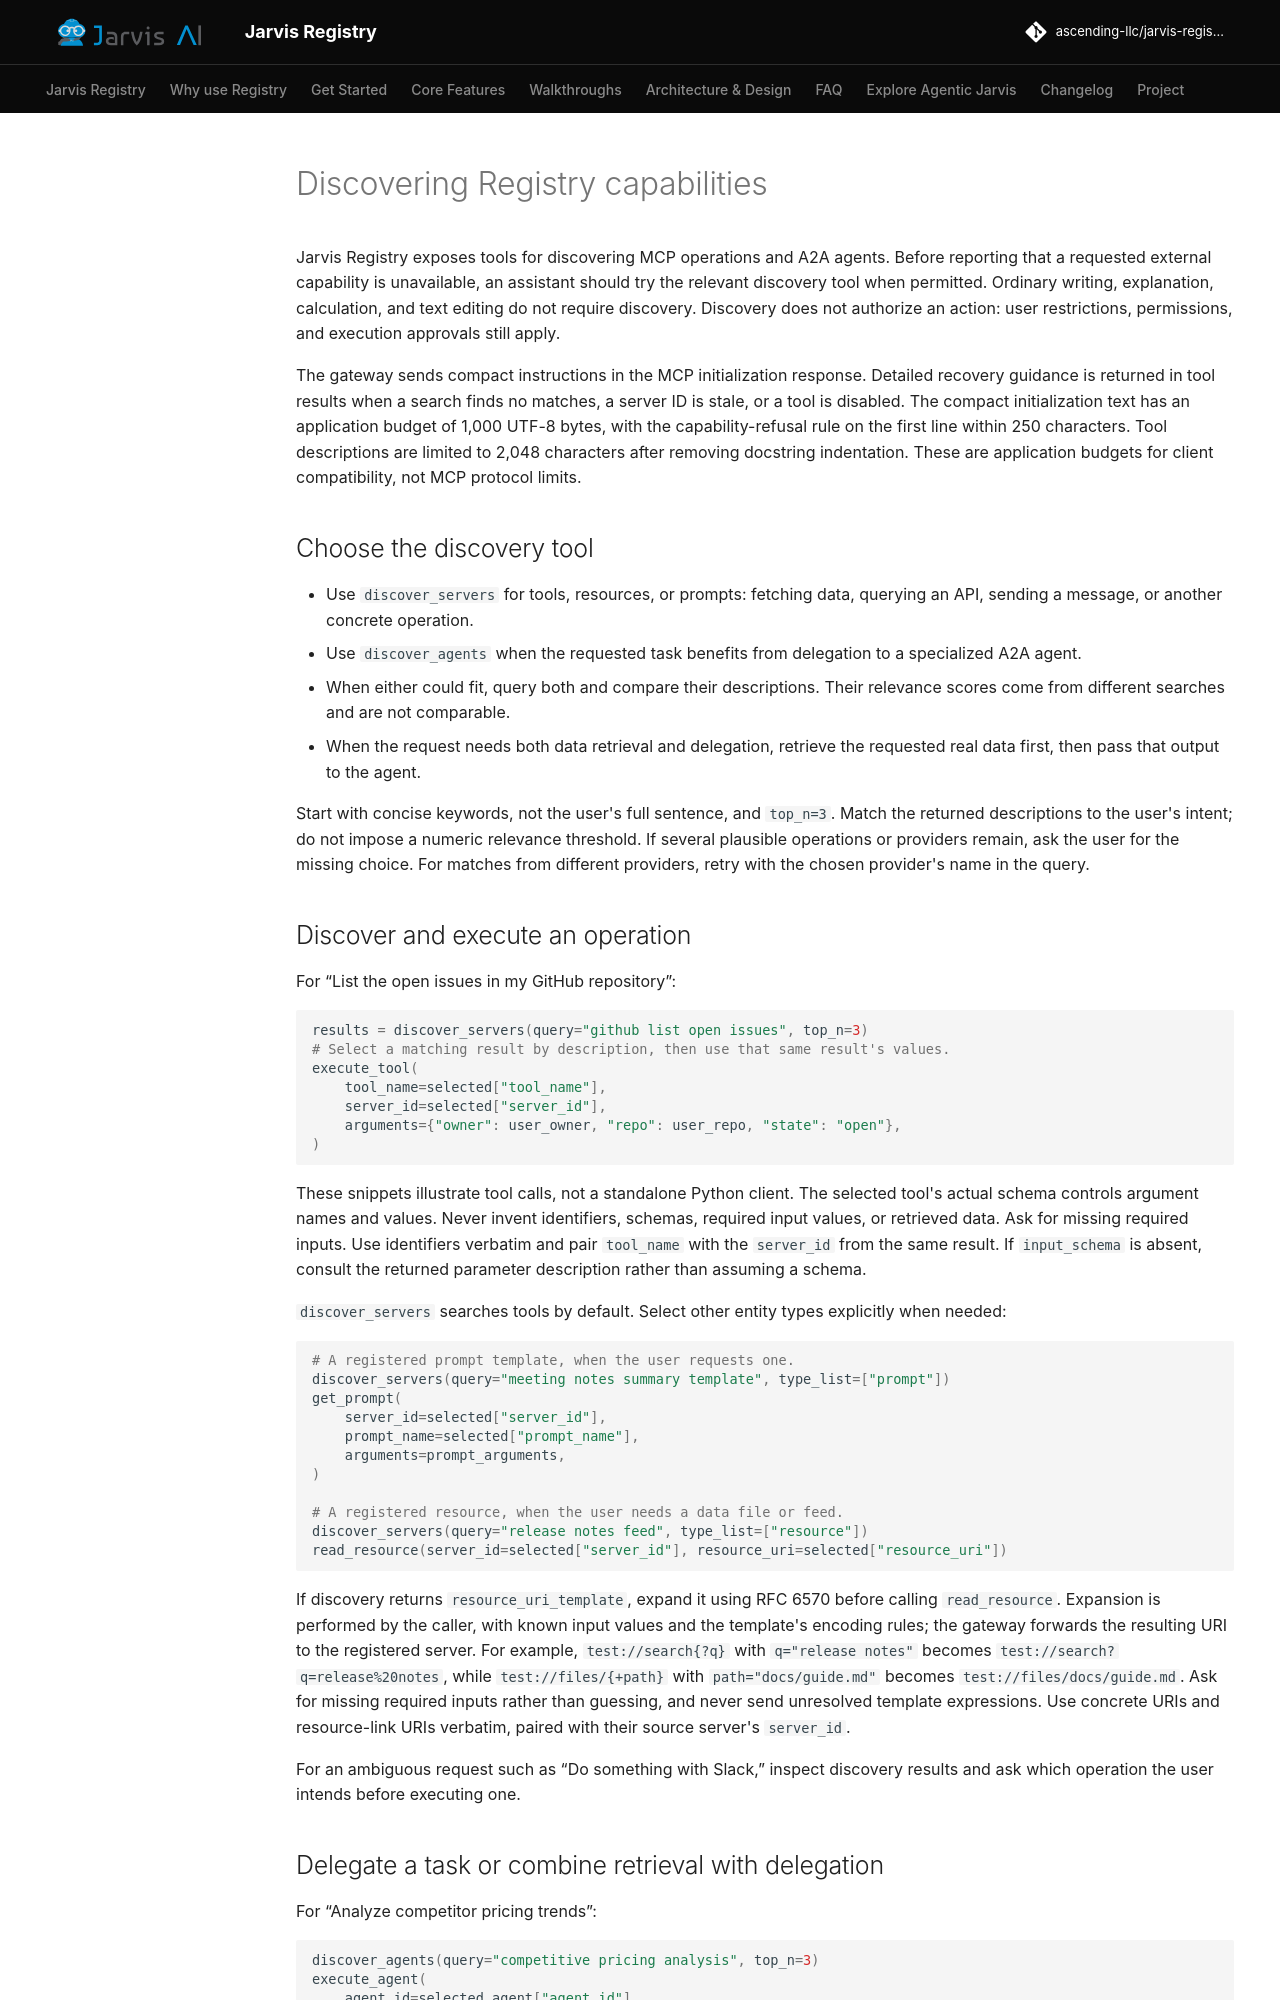

repository: ascending-llc/jarvis-registry · page: features/registry-mcp-discovery/index.html · generator: mkdocs

# Discovering Registry capabilities

Jarvis Registry exposes tools for discovering MCP operations and A2A agents. Before reporting that a requested external capability is unavailable, an assistant should try the relevant discovery tool when permitted. Ordinary writing, explanation, calculation, and text editing do not require discovery. Discovery does not authorize an action: user restrictions, permissions, and execution approvals still apply.

The gateway sends compact instructions in the MCP initialization response. Detailed recovery guidance is returned in tool results when a search finds no matches, a server ID is stale, or a tool is disabled. The compact initialization text has an application budget of 1,000 UTF-8 bytes, with the capability-refusal rule on the first line within 250 characters. Tool descriptions are limited to 2,048 characters after removing docstring indentation. These are application budgets for client compatibility, not MCP protocol limits.

## Choose the discovery tool

- Use `discover_servers` for tools, resources, or prompts: fetching data, querying an API, sending a message, or another concrete operation.
- Use `discover_agents` when the requested task benefits from delegation to a specialized A2A agent.
- When either could fit, query both and compare their descriptions. Their relevance scores come from different searches and are not comparable.
- When the request needs both data retrieval and delegation, retrieve the requested real data first, then pass that output to the agent.

Start with concise keywords, not the user's full sentence, and `top_n=3`. Match the returned descriptions to the user's intent; do not impose a numeric relevance threshold. If several plausible operations or providers remain, ask the user for the missing choice. For matches from different providers, retry with the chosen provider's name in the query.

## Discover and execute an operation

For “List the open issues in my GitHub repository”:

```python
results = discover_servers(query="github list open issues", top_n=3)
# Select a matching result by description, then use that same result's values.
execute_tool(
    tool_name=selected["tool_name"],
    server_id=selected["server_id"],
    arguments={"owner": user_owner, "repo": user_repo, "state": "open"},
)
```

These snippets illustrate tool calls, not a standalone Python client. The selected tool's actual schema controls argument names and values. Never invent identifiers, schemas, required input values, or retrieved data. Ask for missing required inputs. Use identifiers verbatim and pair `tool_name` with the `server_id` from the same result. If `input_schema` is absent, consult the returned parameter description rather than assuming a schema.

`discover_servers` searches tools by default. Select other entity types explicitly when needed:

```python
# A registered prompt template, when the user requests one.
discover_servers(query="meeting notes summary template", type_list=["prompt"])
get_prompt(
    server_id=selected["server_id"],
    prompt_name=selected["prompt_name"],
    arguments=prompt_arguments,
)

# A registered resource, when the user needs a data file or feed.
discover_servers(query="release notes feed", type_list=["resource"])
read_resource(server_id=selected["server_id"], resource_uri=selected["resource_uri"])
```

If discovery returns `resource_uri_template`, expand it using RFC 6570 before calling `read_resource`.
Expansion is performed by the caller, with known input values and the template's encoding rules; the
gateway forwards the resulting URI to the registered server. For example, `test://search{?q}` with
`q="release notes"` becomes `test://search?q=release%20notes`, while `test://files/{+path}` with
`path="docs/guide.md"` becomes `test://files/docs/guide.md`. Ask for missing required inputs rather than
guessing, and never send unresolved template expressions. Use concrete URIs and resource-link URIs
verbatim, paired with their source server's `server_id`.

For an ambiguous request such as “Do something with Slack,” inspect discovery results and ask which operation the user intends before executing one.
